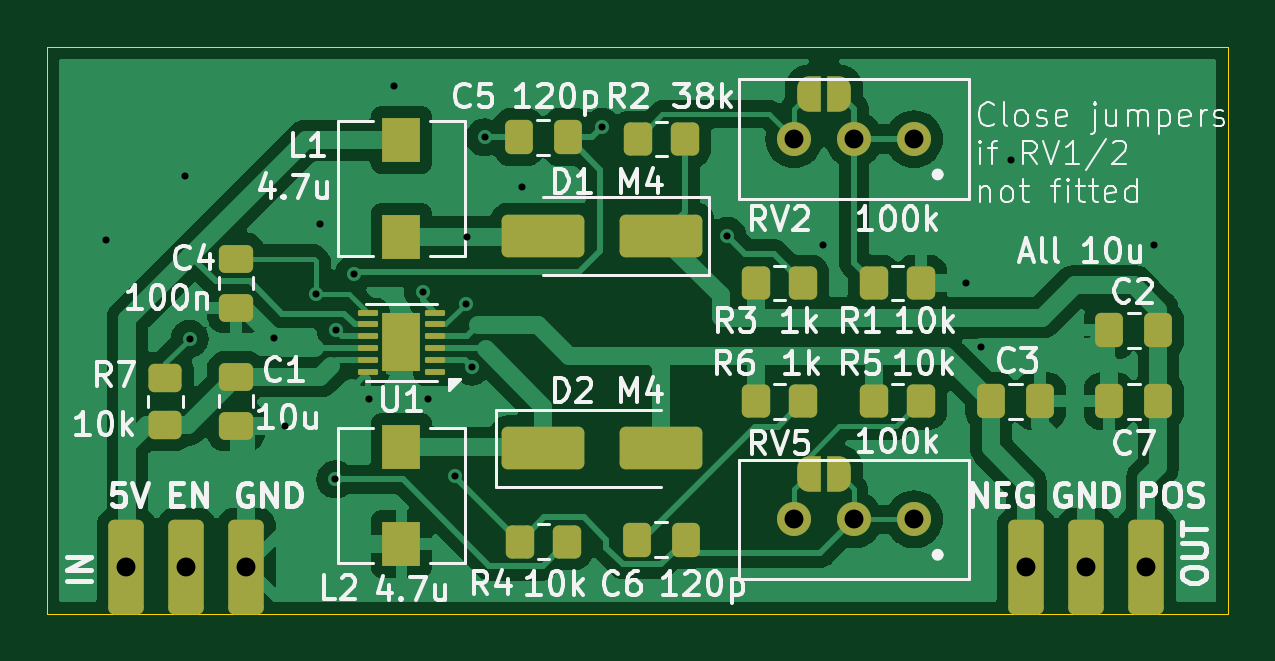
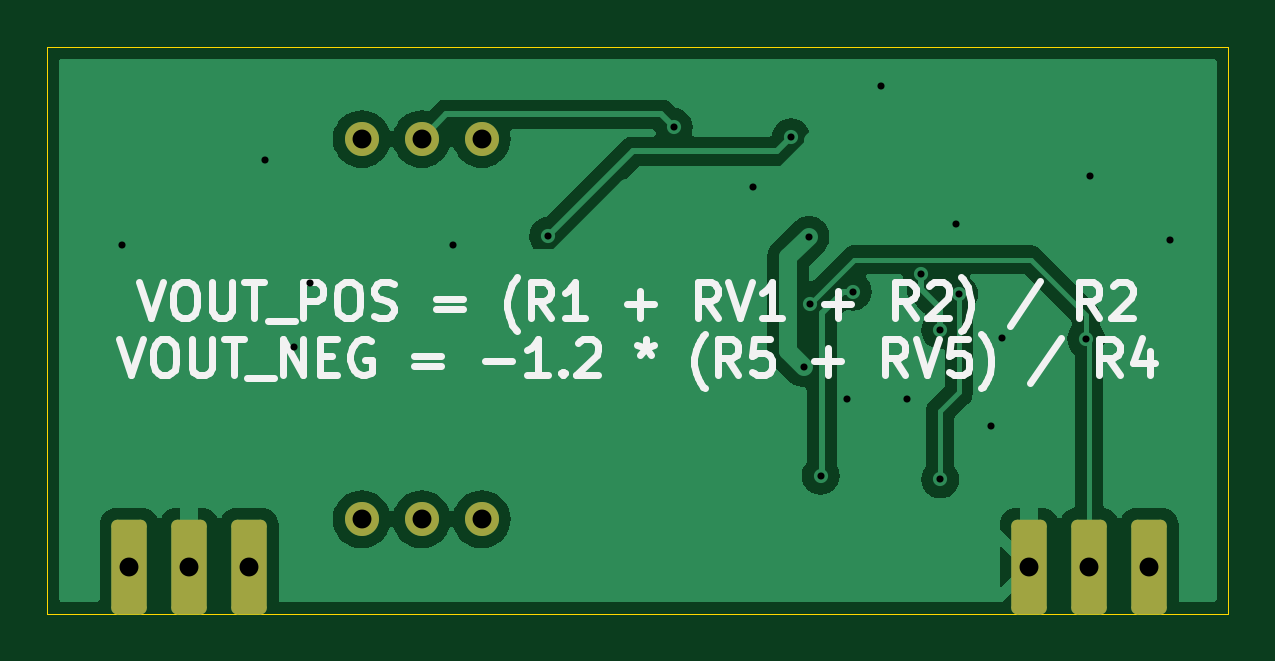
Circuit board: 11 layer files. Board 50.0 x 24.0 mm.
- bottom_copper: r1283_power-B_Cu.gbl (32994 bytes)
- bottom_mask: r1283_power-B_Mask.gbs (1606 bytes)
- paste: r1283_power-B_Paste.gbp (454 bytes)
- bottom_silk: r1283_power-B_Silkscreen.gbo (17471 bytes)
- outline: r1283_power-Edge_Cuts.gm1 (606 bytes)
- top_copper: r1283_power-F_Cu.gtl (71727 bytes)
- top_mask: r1283_power-F_Mask.gts (5214 bytes)
- paste: r1283_power-F_Paste.gtp (3733 bytes)
- top_silk: r1283_power-F_Silkscreen.gto (71833 bytes)
- drill: r1283_power-NPTH.drl (269 bytes)
- drill: r1283_power-PTH.drl (897 bytes)

=== bottom_copper: r1283_power-B_Cu.gbl (32994 bytes, source omitted) ===
=== bottom_mask: r1283_power-B_Mask.gbs (1606 bytes, source withheld) ===
=== paste: r1283_power-B_Paste.gbp ===
%TF.GenerationSoftware,KiCad,Pcbnew,8.0.4*%
%TF.CreationDate,2025-01-20T11:41:48+00:00*%
%TF.ProjectId,r1283_power,72313238-335f-4706-9f77-65722e6b6963,rev?*%
%TF.SameCoordinates,Original*%
%TF.FileFunction,Paste,Bot*%
%TF.FilePolarity,Positive*%
%FSLAX46Y46*%
G04 Gerber Fmt 4.6, Leading zero omitted, Abs format (unit mm)*
G04 Created by KiCad (PCBNEW 8.0.4) date 2025-01-20 11:41:48*
%MOMM*%
%LPD*%
G01*
G04 APERTURE LIST*
G04 APERTURE END LIST*
M02*

=== bottom_silk: r1283_power-B_Silkscreen.gbo (17471 bytes, source omitted) ===
=== outline: r1283_power-Edge_Cuts.gm1 ===
%TF.GenerationSoftware,KiCad,Pcbnew,8.0.4*%
%TF.CreationDate,2025-01-20T11:41:48+00:00*%
%TF.ProjectId,r1283_power,72313238-335f-4706-9f77-65722e6b6963,rev?*%
%TF.SameCoordinates,Original*%
%TF.FileFunction,Profile,NP*%
%FSLAX46Y46*%
G04 Gerber Fmt 4.6, Leading zero omitted, Abs format (unit mm)*
G04 Created by KiCad (PCBNEW 8.0.4) date 2025-01-20 11:41:48*
%MOMM*%
%LPD*%
G01*
G04 APERTURE LIST*
%TA.AperFunction,Profile*%
%ADD10C,0.050000*%
%TD*%
G04 APERTURE END LIST*
D10*
X50000000Y-50000000D02*
X100000000Y-50000000D01*
X100000000Y-74000000D01*
X50000000Y-74000000D01*
X50000000Y-50000000D01*
M02*

=== top_copper: r1283_power-F_Cu.gtl (71727 bytes, source omitted) ===
=== top_mask: r1283_power-F_Mask.gts ===
%TF.GenerationSoftware,KiCad,Pcbnew,8.0.4*%
%TF.CreationDate,2025-01-20T11:41:48+00:00*%
%TF.ProjectId,r1283_power,72313238-335f-4706-9f77-65722e6b6963,rev?*%
%TF.SameCoordinates,Original*%
%TF.FileFunction,Soldermask,Top*%
%TF.FilePolarity,Negative*%
%FSLAX46Y46*%
G04 Gerber Fmt 4.6, Leading zero omitted, Abs format (unit mm)*
G04 Created by KiCad (PCBNEW 8.0.4) date 2025-01-20 11:41:48*
%MOMM*%
%LPD*%
G01*
G04 APERTURE LIST*
G04 Aperture macros list*
%AMRoundRect*
0 Rectangle with rounded corners*
0 $1 Rounding radius*
0 $2 $3 $4 $5 $6 $7 $8 $9 X,Y pos of 4 corners*
0 Add a 4 corners polygon primitive as box body*
4,1,4,$2,$3,$4,$5,$6,$7,$8,$9,$2,$3,0*
0 Add four circle primitives for the rounded corners*
1,1,$1+$1,$2,$3*
1,1,$1+$1,$4,$5*
1,1,$1+$1,$6,$7*
1,1,$1+$1,$8,$9*
0 Add four rect primitives between the rounded corners*
20,1,$1+$1,$2,$3,$4,$5,0*
20,1,$1+$1,$4,$5,$6,$7,0*
20,1,$1+$1,$6,$7,$8,$9,0*
20,1,$1+$1,$8,$9,$2,$3,0*%
%AMFreePoly0*
4,1,19,0.500000,-0.750000,0.000000,-0.750000,0.000000,-0.744911,-0.071157,-0.744911,-0.207708,-0.704816,-0.327430,-0.627875,-0.420627,-0.520320,-0.479746,-0.390866,-0.500000,-0.250000,-0.500000,0.250000,-0.479746,0.390866,-0.420627,0.520320,-0.327430,0.627875,-0.207708,0.704816,-0.071157,0.744911,0.000000,0.744911,0.000000,0.750000,0.500000,0.750000,0.500000,-0.750000,0.500000,-0.750000,
$1*%
%AMFreePoly1*
4,1,19,0.000000,0.744911,0.071157,0.744911,0.207708,0.704816,0.327430,0.627875,0.420627,0.520320,0.479746,0.390866,0.500000,0.250000,0.500000,-0.250000,0.479746,-0.390866,0.420627,-0.520320,0.327430,-0.627875,0.207708,-0.704816,0.071157,-0.744911,0.000000,-0.744911,0.000000,-0.750000,-0.500000,-0.750000,-0.500000,0.750000,0.000000,0.750000,0.000000,0.744911,0.000000,0.744911,
$1*%
G04 Aperture macros list end*
%ADD10RoundRect,0.062500X0.362500X0.062500X-0.362500X0.062500X-0.362500X-0.062500X0.362500X-0.062500X0*%
%ADD11R,1.600000X2.500000*%
%ADD12RoundRect,0.250000X1.500000X0.650000X-1.500000X0.650000X-1.500000X-0.650000X1.500000X-0.650000X0*%
%ADD13RoundRect,0.250000X-0.350000X-0.450000X0.350000X-0.450000X0.350000X0.450000X-0.350000X0.450000X0*%
%ADD14C,1.440000*%
%ADD15RoundRect,0.250000X-0.475000X0.337500X-0.475000X-0.337500X0.475000X-0.337500X0.475000X0.337500X0*%
%ADD16FreePoly0,180.000000*%
%ADD17FreePoly1,180.000000*%
%ADD18RoundRect,0.250000X0.350000X0.450000X-0.350000X0.450000X-0.350000X-0.450000X0.350000X-0.450000X0*%
%ADD19RoundRect,0.250000X-1.500000X-0.650000X1.500000X-0.650000X1.500000X0.650000X-1.500000X0.650000X0*%
%ADD20RoundRect,0.250000X0.450000X-0.350000X0.450000X0.350000X-0.450000X0.350000X-0.450000X-0.350000X0*%
%ADD21R,1.600000X1.900000*%
%ADD22RoundRect,0.250000X-0.337500X-0.475000X0.337500X-0.475000X0.337500X0.475000X-0.337500X0.475000X0*%
%ADD23RoundRect,0.250000X0.337500X0.475000X-0.337500X0.475000X-0.337500X-0.475000X0.337500X-0.475000X0*%
%ADD24RoundRect,0.250000X-0.500000X-1.750000X0.500000X-1.750000X0.500000X1.750000X-0.500000X1.750000X0*%
%ADD25RoundRect,0.250000X0.500000X1.750000X-0.500000X1.750000X-0.500000X-1.750000X0.500000X-1.750000X0*%
G04 APERTURE END LIST*
D10*
%TO.C,U1*%
X66425000Y-63750000D03*
X66425000Y-63250000D03*
X66425000Y-62750000D03*
X66425000Y-62250000D03*
X66425000Y-61750000D03*
X66425000Y-61250000D03*
X63575000Y-61250000D03*
X63575000Y-61750000D03*
X63575000Y-62250000D03*
X63575000Y-62750000D03*
X63575000Y-63250000D03*
X63575000Y-63750000D03*
D11*
X65000000Y-62500000D03*
%TD*%
D12*
%TO.C,D1*%
X76000000Y-58000000D03*
X71000000Y-58000000D03*
%TD*%
D13*
%TO.C,R5*%
X85000000Y-65000000D03*
X87000000Y-65000000D03*
%TD*%
D14*
%TO.C,RV2*%
X86700000Y-53900000D03*
X84160000Y-53900000D03*
X81620000Y-53900000D03*
%TD*%
D15*
%TO.C,C1*%
X58000000Y-63962500D03*
X58000000Y-66037500D03*
%TD*%
D16*
%TO.C,JP2*%
X83540000Y-68100000D03*
D17*
X82240000Y-68100000D03*
%TD*%
D18*
%TO.C,R2*%
X77000000Y-53900000D03*
X75000000Y-53900000D03*
%TD*%
D19*
%TO.C,D2*%
X71000000Y-67000000D03*
X76000000Y-67000000D03*
%TD*%
D20*
%TO.C,R7*%
X55000000Y-66000000D03*
X55000000Y-64000000D03*
%TD*%
D21*
%TO.C,L2*%
X65000000Y-66950000D03*
X65000000Y-71050000D03*
%TD*%
D13*
%TO.C,R1*%
X85000000Y-60000000D03*
X87000000Y-60000000D03*
%TD*%
%TO.C,R4*%
X70000000Y-70940000D03*
X72000000Y-70940000D03*
%TD*%
%TO.C,R6*%
X80000000Y-65000000D03*
X82000000Y-65000000D03*
%TD*%
D16*
%TO.C,JP1*%
X83540000Y-52000000D03*
D17*
X82240000Y-52000000D03*
%TD*%
D21*
%TO.C,L1*%
X65000000Y-53950000D03*
X65000000Y-58050000D03*
%TD*%
D15*
%TO.C,C4*%
X58000000Y-58962500D03*
X58000000Y-61037500D03*
%TD*%
D22*
%TO.C,C3*%
X89962500Y-65000000D03*
X92037500Y-65000000D03*
%TD*%
%TO.C,C5*%
X69962500Y-53820000D03*
X72037500Y-53820000D03*
%TD*%
D14*
%TO.C,RV5*%
X86700000Y-70000000D03*
X84160000Y-70000000D03*
X81620000Y-70000000D03*
%TD*%
D23*
%TO.C,C7*%
X97037500Y-65000000D03*
X94962500Y-65000000D03*
%TD*%
D13*
%TO.C,R3*%
X80000000Y-60000000D03*
X82000000Y-60000000D03*
%TD*%
D23*
%TO.C,C2*%
X97037500Y-62000000D03*
X94962500Y-62000000D03*
%TD*%
D22*
%TO.C,C6*%
X74962500Y-70860000D03*
X77037500Y-70860000D03*
%TD*%
D24*
%TO.C,J1*%
X53360000Y-72000000D03*
X55900000Y-72000000D03*
X58440000Y-72000000D03*
%TD*%
D25*
%TO.C,J2*%
X96540000Y-72000000D03*
X94000000Y-72000000D03*
X91460000Y-72000000D03*
%TD*%
M02*

=== paste: r1283_power-F_Paste.gtp ===
%TF.GenerationSoftware,KiCad,Pcbnew,8.0.4*%
%TF.CreationDate,2025-01-20T11:41:48+00:00*%
%TF.ProjectId,r1283_power,72313238-335f-4706-9f77-65722e6b6963,rev?*%
%TF.SameCoordinates,Original*%
%TF.FileFunction,Paste,Top*%
%TF.FilePolarity,Positive*%
%FSLAX46Y46*%
G04 Gerber Fmt 4.6, Leading zero omitted, Abs format (unit mm)*
G04 Created by KiCad (PCBNEW 8.0.4) date 2025-01-20 11:41:48*
%MOMM*%
%LPD*%
G01*
G04 APERTURE LIST*
G04 Aperture macros list*
%AMRoundRect*
0 Rectangle with rounded corners*
0 $1 Rounding radius*
0 $2 $3 $4 $5 $6 $7 $8 $9 X,Y pos of 4 corners*
0 Add a 4 corners polygon primitive as box body*
4,1,4,$2,$3,$4,$5,$6,$7,$8,$9,$2,$3,0*
0 Add four circle primitives for the rounded corners*
1,1,$1+$1,$2,$3*
1,1,$1+$1,$4,$5*
1,1,$1+$1,$6,$7*
1,1,$1+$1,$8,$9*
0 Add four rect primitives between the rounded corners*
20,1,$1+$1,$2,$3,$4,$5,0*
20,1,$1+$1,$4,$5,$6,$7,0*
20,1,$1+$1,$6,$7,$8,$9,0*
20,1,$1+$1,$8,$9,$2,$3,0*%
G04 Aperture macros list end*
%ADD10RoundRect,0.160000X0.160000X0.345000X-0.160000X0.345000X-0.160000X-0.345000X0.160000X-0.345000X0*%
%ADD11RoundRect,0.062500X0.362500X0.062500X-0.362500X0.062500X-0.362500X-0.062500X0.362500X-0.062500X0*%
%ADD12RoundRect,0.250000X1.500000X0.650000X-1.500000X0.650000X-1.500000X-0.650000X1.500000X-0.650000X0*%
%ADD13RoundRect,0.250000X-0.350000X-0.450000X0.350000X-0.450000X0.350000X0.450000X-0.350000X0.450000X0*%
%ADD14RoundRect,0.250000X-0.475000X0.337500X-0.475000X-0.337500X0.475000X-0.337500X0.475000X0.337500X0*%
%ADD15RoundRect,0.250000X0.350000X0.450000X-0.350000X0.450000X-0.350000X-0.450000X0.350000X-0.450000X0*%
%ADD16RoundRect,0.250000X-1.500000X-0.650000X1.500000X-0.650000X1.500000X0.650000X-1.500000X0.650000X0*%
%ADD17RoundRect,0.250000X0.450000X-0.350000X0.450000X0.350000X-0.450000X0.350000X-0.450000X-0.350000X0*%
%ADD18R,1.600000X1.900000*%
%ADD19RoundRect,0.250000X-0.337500X-0.475000X0.337500X-0.475000X0.337500X0.475000X-0.337500X0.475000X0*%
%ADD20RoundRect,0.250000X0.337500X0.475000X-0.337500X0.475000X-0.337500X-0.475000X0.337500X-0.475000X0*%
G04 APERTURE END LIST*
D10*
%TO.C,U1*%
X65400000Y-63125000D03*
X65400000Y-61875000D03*
X64600000Y-63125000D03*
X64600000Y-61875000D03*
D11*
X66425000Y-63750000D03*
X66425000Y-63250000D03*
X66425000Y-62750000D03*
X66425000Y-62250000D03*
X66425000Y-61750000D03*
X66425000Y-61250000D03*
X63575000Y-61250000D03*
X63575000Y-61750000D03*
X63575000Y-62250000D03*
X63575000Y-62750000D03*
X63575000Y-63250000D03*
X63575000Y-63750000D03*
%TD*%
D12*
%TO.C,D1*%
X76000000Y-58000000D03*
X71000000Y-58000000D03*
%TD*%
D13*
%TO.C,R5*%
X85000000Y-65000000D03*
X87000000Y-65000000D03*
%TD*%
D14*
%TO.C,C1*%
X58000000Y-63962500D03*
X58000000Y-66037500D03*
%TD*%
D15*
%TO.C,R2*%
X77000000Y-53900000D03*
X75000000Y-53900000D03*
%TD*%
D16*
%TO.C,D2*%
X71000000Y-67000000D03*
X76000000Y-67000000D03*
%TD*%
D17*
%TO.C,R7*%
X55000000Y-66000000D03*
X55000000Y-64000000D03*
%TD*%
D18*
%TO.C,L2*%
X65000000Y-66950000D03*
X65000000Y-71050000D03*
%TD*%
D13*
%TO.C,R1*%
X85000000Y-60000000D03*
X87000000Y-60000000D03*
%TD*%
%TO.C,R4*%
X70000000Y-70940000D03*
X72000000Y-70940000D03*
%TD*%
%TO.C,R6*%
X80000000Y-65000000D03*
X82000000Y-65000000D03*
%TD*%
D18*
%TO.C,L1*%
X65000000Y-53950000D03*
X65000000Y-58050000D03*
%TD*%
D14*
%TO.C,C4*%
X58000000Y-58962500D03*
X58000000Y-61037500D03*
%TD*%
D19*
%TO.C,C3*%
X89962500Y-65000000D03*
X92037500Y-65000000D03*
%TD*%
%TO.C,C5*%
X69962500Y-53820000D03*
X72037500Y-53820000D03*
%TD*%
D20*
%TO.C,C7*%
X97037500Y-65000000D03*
X94962500Y-65000000D03*
%TD*%
D13*
%TO.C,R3*%
X80000000Y-60000000D03*
X82000000Y-60000000D03*
%TD*%
D20*
%TO.C,C2*%
X97037500Y-62000000D03*
X94962500Y-62000000D03*
%TD*%
D19*
%TO.C,C6*%
X74962500Y-70860000D03*
X77037500Y-70860000D03*
%TD*%
M02*

=== top_silk: r1283_power-F_Silkscreen.gto (71833 bytes, source omitted) ===
=== drill: r1283_power-NPTH.drl ===
M48
; DRILL file {KiCad 8.0.4} date 2025-01-20T11:41:50+0000
; FORMAT={-:-/ absolute / metric / decimal}
; #@! TF.CreationDate,2025-01-20T11:41:50+00:00
; #@! TF.GenerationSoftware,Kicad,Pcbnew,8.0.4
; #@! TF.FileFunction,NonPlated,1,2,NPTH
FMAT,2
METRIC
%
G90
G05
M30

=== drill: r1283_power-PTH.drl ===
M48
; DRILL file {KiCad 8.0.4} date 2025-01-20T11:41:50+0000
; FORMAT={-:-/ absolute / metric / decimal}
; #@! TF.CreationDate,2025-01-20T11:41:50+00:00
; #@! TF.GenerationSoftware,Kicad,Pcbnew,8.0.4
; #@! TF.FileFunction,Plated,1,2,PTH
FMAT,2
METRIC
; #@! TA.AperFunction,Plated,PTH,ViaDrill
T1C0.300
; #@! TA.AperFunction,Plated,PTH,ComponentDrill
T2C0.800
%
G90
G05
T1
X52.49Y-58.16
X55.85Y-55.46
X56.03Y-62.36
X59.6Y-62.32
X60.057Y-66.037
X61.4Y-60.46
X61.55Y-57.5
X62.2Y-68.31
X62.21Y-61.98
X63.0Y-59.6
X63.62Y-64.91
X64.7Y-51.64
X65.9Y-60.359
X66.14Y-64.89
X67.27Y-68.15
X67.72Y-60.88
X67.77Y-58.03
X67.98Y-63.53
X68.52Y-53.83
X70.12Y-55.94
X73.49Y-53.38
X78.8Y-58.0
X82.84Y-58.37
X88.9Y-60.0
X89.54Y-62.7
X90.8Y-54.8
X96.84Y-58.37
T2
X53.36Y-72.0
X55.9Y-72.0
X58.44Y-72.0
X81.62Y-53.9
X81.62Y-70.0
X84.16Y-53.9
X84.16Y-70.0
X86.7Y-53.9
X86.7Y-70.0
X91.46Y-72.0
X94.0Y-72.0
X96.54Y-72.0
M30
